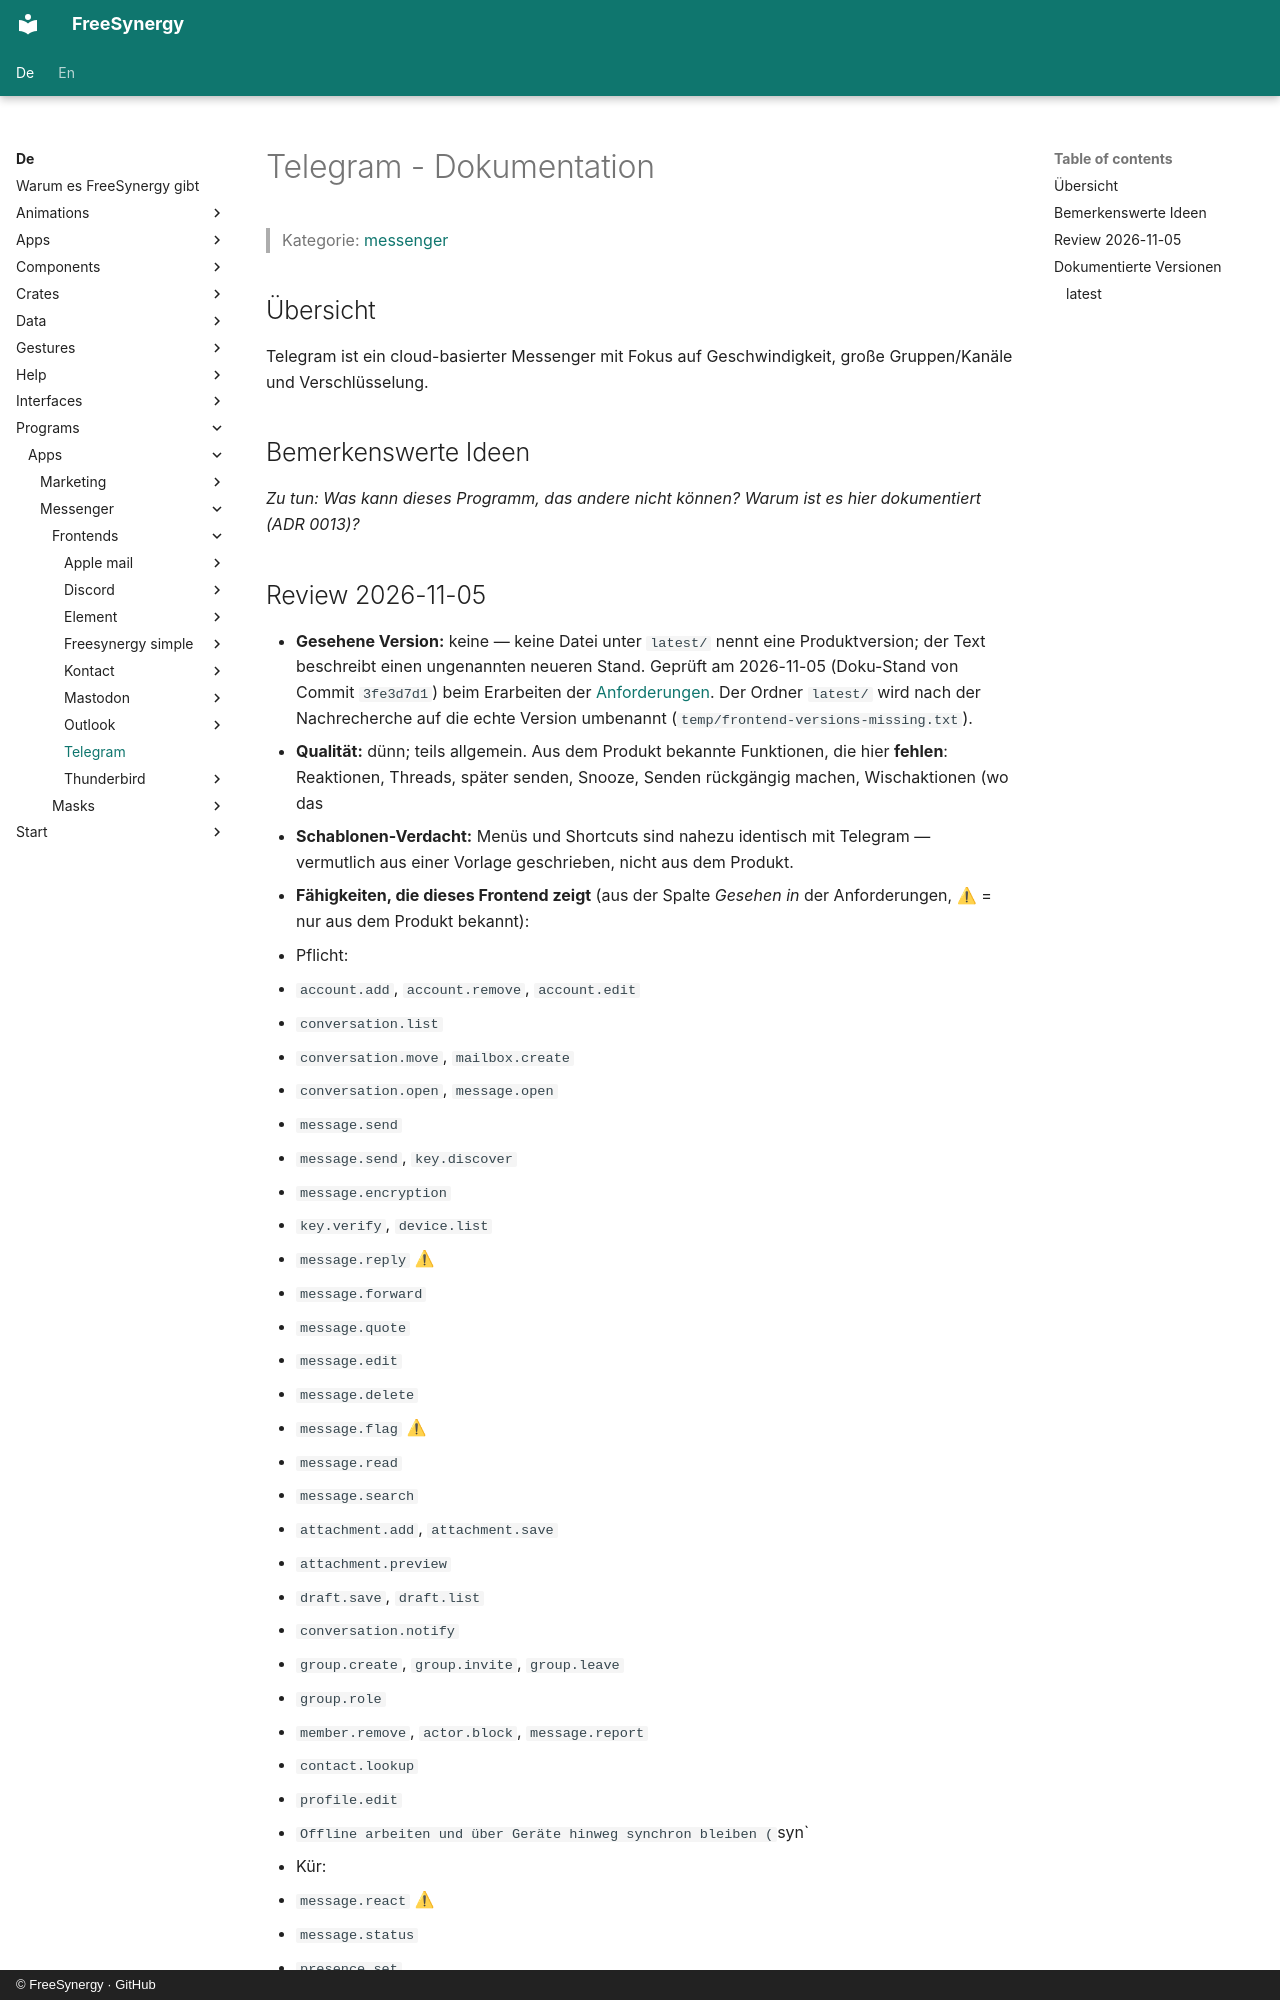

repository: FreeSynergy/fs-documentation · page: de/programs/apps/messenger/frontends/telegram/index.html · generator: mkdocs · copyright: © FreeSynergy · GitHub

# Telegram - Dokumentation

> Kategorie: [messenger](../../index.md)

## Übersicht

Telegram ist ein cloud-basierter Messenger mit Fokus auf Geschwindigkeit, große Gruppen/Kanäle und Verschlüsselung.

## Bemerkenswerte Ideen

_Zu tun: Was kann dieses Programm, das andere nicht können? Warum ist es hier dokumentiert (ADR 0013)?_
